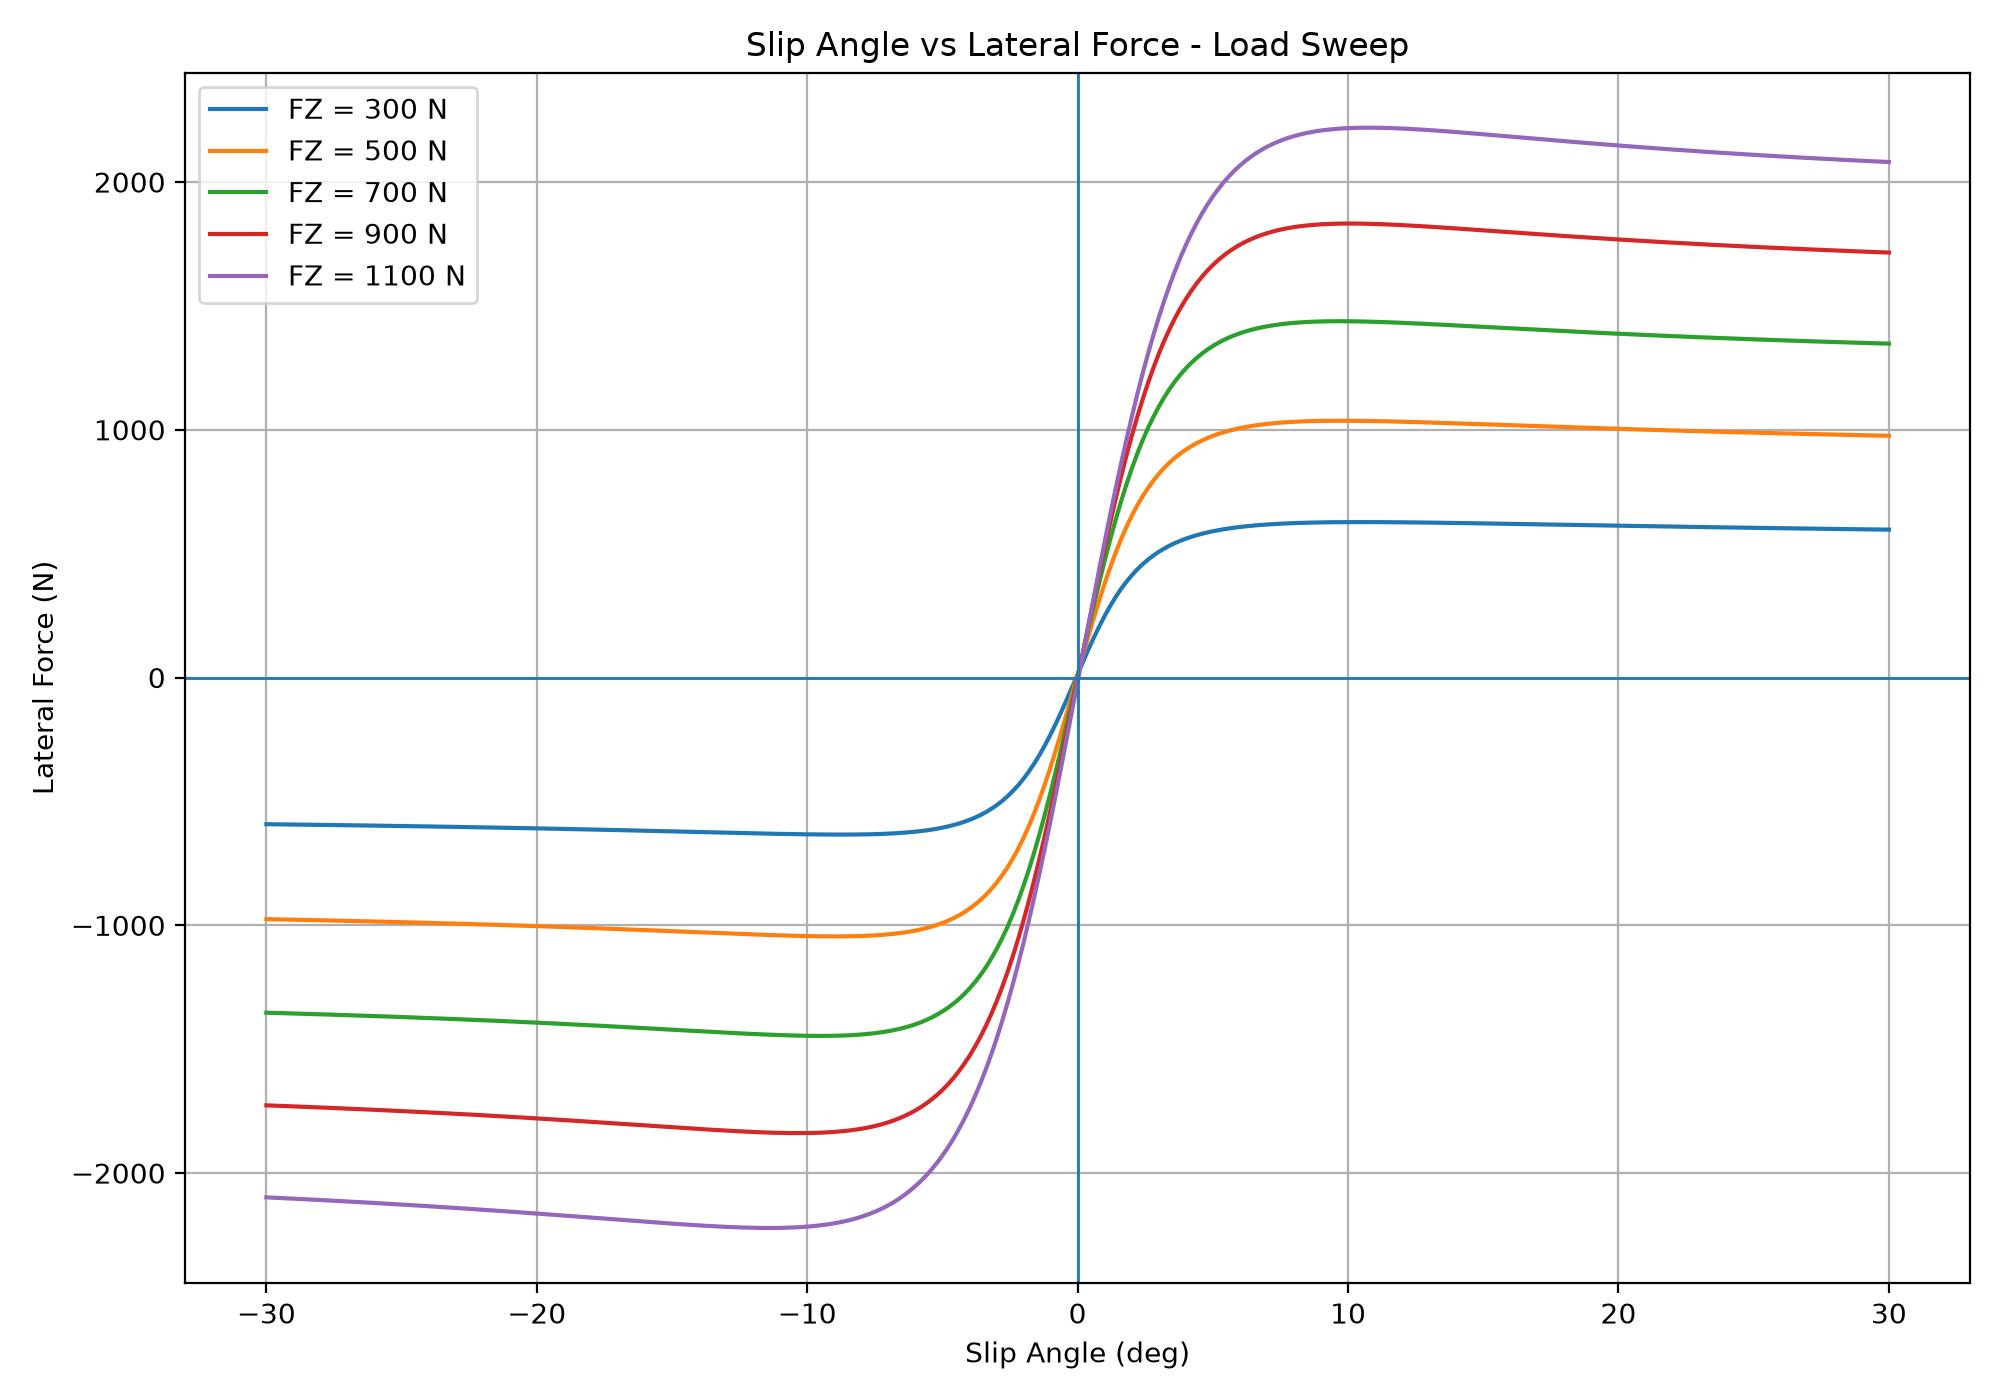

The table this chart was drawn from, first rows:
Slip Angle (deg), FZ = 300 N, FZ = 500 N, FZ = 700 N, FZ = 900 N, FZ = 1100 N
-30.0, -591.9, -975.1, -1353, -1727, -2098
-29.8, -592.1, -975.5, -1353, -1727, -2099
-29.6, -592.4, -975.9, -1354, -1728, -2100
-29.4, -592.7, -976.4, -1355, -1729, -2101
-29.2, -592.9, -976.8, -1355, -1730, -2102
-29.0, -593.2, -977.3, -1356, -1731, -2103
-28.8, -593.5, -977.7, -1356, -1732, -2104
-28.6, -593.8, -978.2, -1357, -1733, -2105
-28.4, -594, -978.7, -1358, -1733, -2107
-28.2, -594.3, -979.1, -1358, -1734, -2108
-28.0, -594.6, -979.6, -1359, -1735, -2109
-27.8, -594.9, -980.1, -1360, -1736, -2110
-27.6, -595.2, -980.6, -1361, -1737, -2111
-27.4, -595.5, -981.1, -1361, -1738, -2112
-27.2, -595.8, -981.6, -1362, -1739, -2113
-27.0, -596.1, -982.1, -1363, -1740, -2115
-26.8, -596.4, -982.6, -1363, -1741, -2116
-26.6, -596.7, -983.1, -1364, -1742, -2117
-26.4, -597, -983.6, -1365, -1743, -2118
-26.2, -597.3, -984.1, -1366, -1744, -2119
-26.0, -597.6, -984.6, -1366, -1745, -2121
-25.8, -597.9, -985.2, -1367, -1746, -2122
-25.6, -598.2, -985.7, -1368, -1747, -2123
-25.4, -598.6, -986.2, -1369, -1748, -2125
-25.2, -598.9, -986.8, -1369, -1749, -2126
-25.0, -599.2, -987.3, -1370, -1750, -2127
-24.8, -599.6, -987.9, -1371, -1751, -2128
-24.6, -599.9, -988.5, -1372, -1752, -2130
-24.4, -600.2, -989, -1373, -1753, -2131
-24.2, -600.6, -989.6, -1373, -1754, -2132
-24.0, -600.9, -990.2, -1374, -1755, -2134
-23.8, -601.3, -990.8, -1375, -1756, -2135
-23.6, -601.6, -991.4, -1376, -1757, -2137
-23.4, -602, -992, -1377, -1758, -2138
-23.2, -602.4, -992.6, -1378, -1760, -2139
-23.0, -602.7, -993.2, -1379, -1761, -2141
-22.8, -603.1, -993.8, -1379, -1762, -2142
-22.6, -603.5, -994.5, -1380, -1763, -2144
-22.4, -603.8, -995.1, -1381, -1764, -2145
-22.2, -604.2, -995.8, -1382, -1765, -2147
-22.0, -604.6, -996.4, -1383, -1767, -2148
-21.8, -605, -997.1, -1384, -1768, -2150
-21.6, -605.4, -997.7, -1385, -1769, -2151
-21.4, -605.8, -998.4, -1386, -1770, -2153
-21.2, -606.2, -999.1, -1387, -1772, -2154
-21.0, -606.6, -999.8, -1388, -1773, -2156
-20.8, -607, -1000, -1389, -1774, -2157
-20.6, -607.4, -1001, -1390, -1775, -2159
-20.4, -607.9, -1002, -1391, -1777, -2160
-20.2, -608.3, -1003, -1392, -1778, -2162
-20.0, -608.7, -1003, -1393, -1779, -2163
-19.8, -609.1, -1004, -1394, -1781, -2165
-19.6, -609.6, -1005, -1395, -1782, -2167
-19.4, -610, -1006, -1396, -1783, -2168
-19.2, -610.5, -1006, -1397, -1785, -2170
-19.0, -610.9, -1007, -1398, -1786, -2171
-18.8, -611.4, -1008, -1399, -1787, -2173
-18.6, -611.8, -1009, -1400, -1789, -2175
-18.4, -612.3, -1009, -1401, -1790, -2176
-18.2, -612.8, -1010, -1402, -1792, -2178
... 241 more rows
